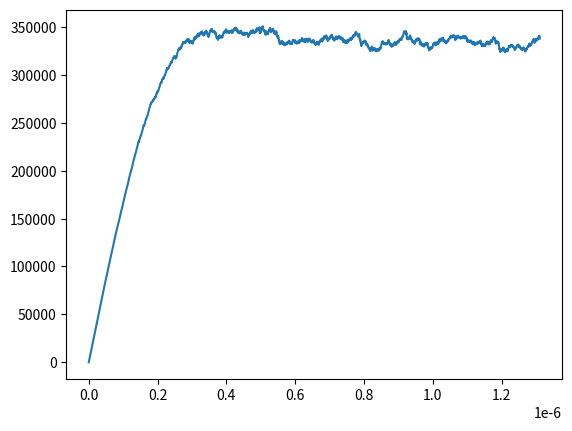

Recreate this plot in Python.
# monte-carlo.py
#
# Electron drift velocity simulated using Monte Carlo methods
# For ELEC 4700, January 2018
# [redacted]
#

import random
import numpy as np
import matplotlib.pyplot as plt

# Simulation parameters
mass = 9.10938356e-31 #kg
potential = 10 # V
length = 1 # m
mean_free_path = 0.1 # m
charge = 1.60217662e-19 # C
n_charges = 1000


# Calculations
field_strength = potential/length #v/m
acceleration = field_strength * charge / mass
distance_to_time = lambda d: np.sqrt(2 * d / acceleration)
delta_v = lambda dt: acceleration * dt


# Functions
def get_distance(mfp):
    # Returns a random distance given a mean free path
    val = random.random()
    if val == 0:
        val = 1e-4
    val = val + 0j
    return mfp * np.real(np.log(-1/val))

def case_to_velocity_series(case, time_series):
    step = time_series[1] - time_series[0]
    tally = 0
    event_queue = [tally]
    for time in case[1]:
        tally += time
        event_queue.append(tally)
    index = 0
    velocity = []
    for t in time_series:
        if index < len(event_queue):
            if event_queue[index] <= t:
                velocity.append(0)
                index += 1
            else:
                velocity.append(velocity[-1] + delta_v(step))
        else:
            velocity.append(velocity[-1] + delta_v(step))
    return velocity



# Simulation
print("Starting")
world = []
for particle in range(n_charges):
    distance = []
    time = []
    meta = {}
    position = 0
    while position < length:
        step = get_distance(mean_free_path)
        distance.append(step)
        time.append(distance_to_time(step))
        position += step
    meta["time"] = sum(time)
    meta["distance"] = sum(distance)
    meta["avg_vel"] = meta["distance"]/ meta["time"]
    world.append([distance, time, meta])

vel = []
for case in world:
    vel.append(case[2]["avg_vel"])
drift_velocity = np.mean(vel)
drift_stdev = np.std(vel)

print("Drift velocity is: ", drift_velocity, " and the error is +- ", drift_stdev)

time = min([case[2]["time"] for case in world])
t = np.linspace(0, time, 3000)

ylst = []
for case in world:
    ylst.append(case_to_velocity_series(case, t))
ylst = np.array(ylst)
avg_vel = [np.mean(row) for row in ylst.transpose()]
plt.plot(t, avg_vel)
plt.show()


